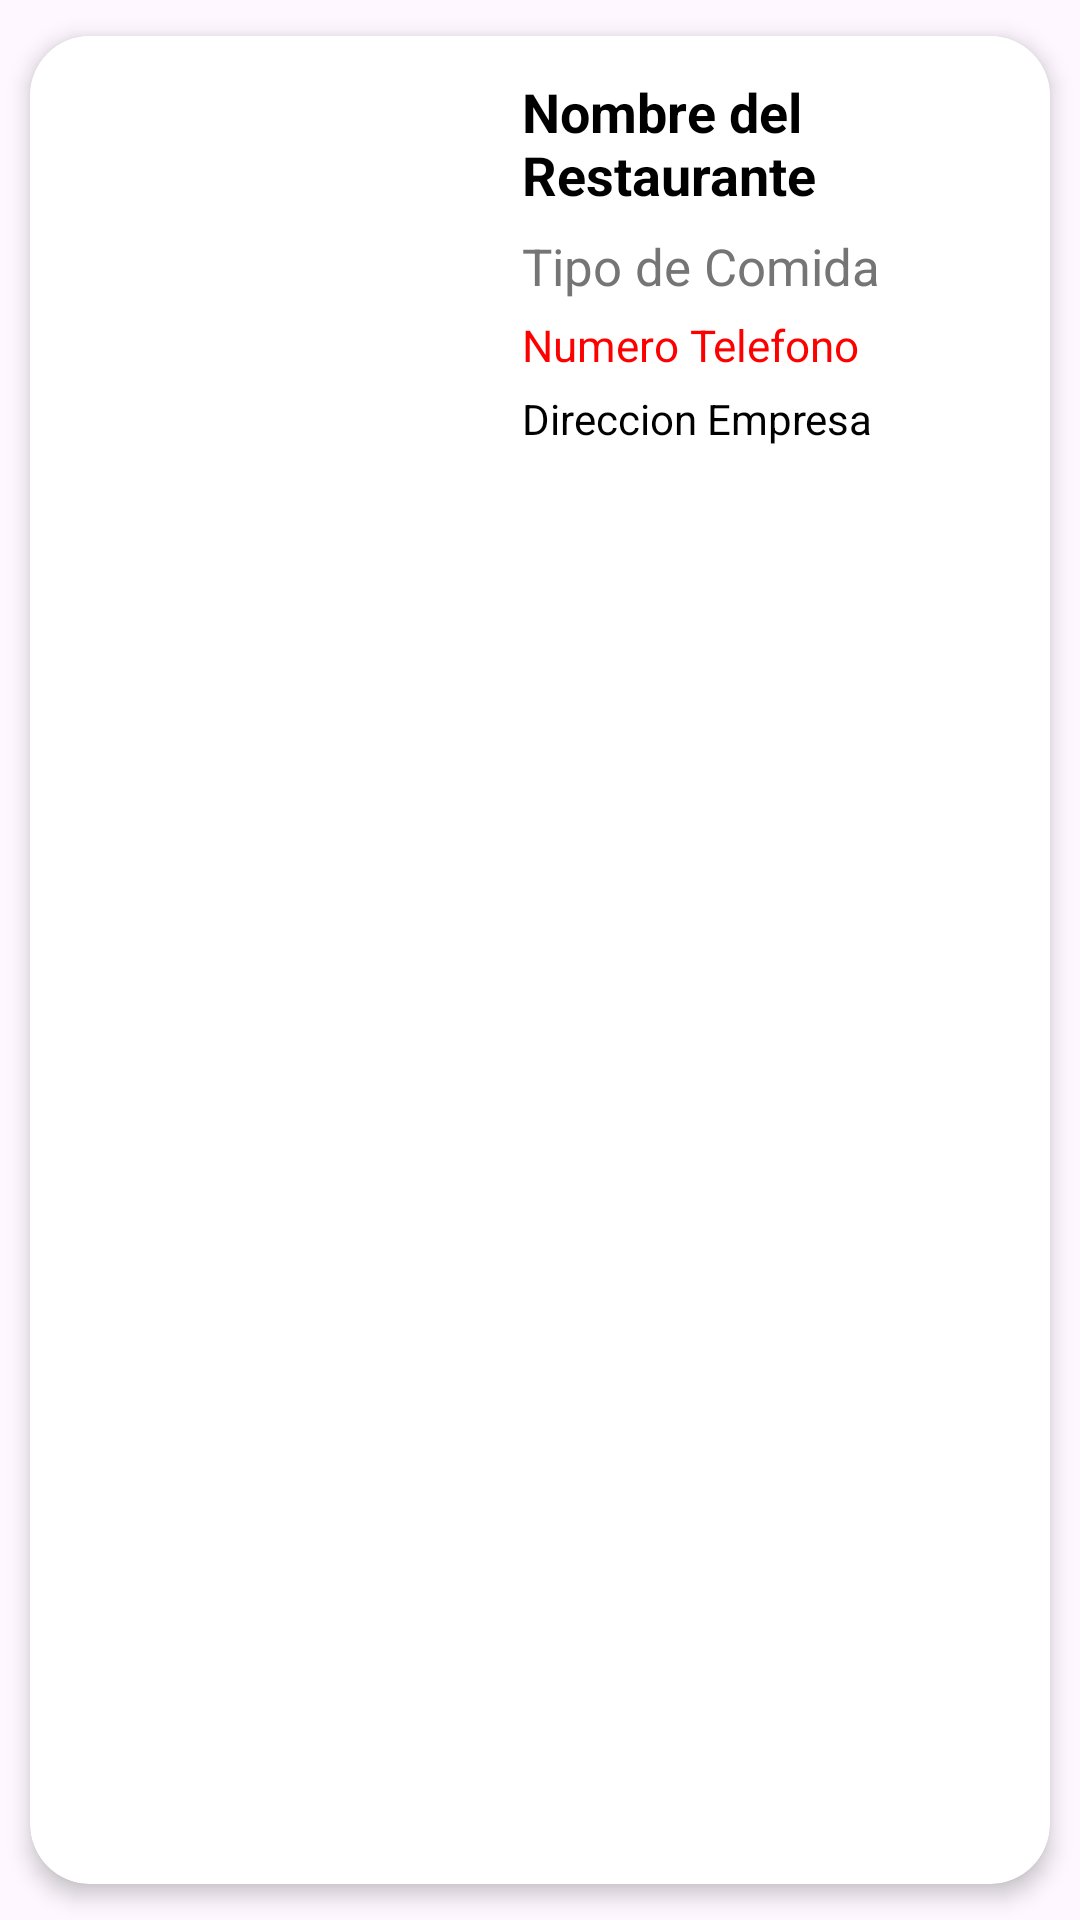

Android layout source for this screen:
<!-- AndroidManifest.xml: application theme Theme.Foodfriends.NoActionBar -->
<!-- res/layout/restaurante_lista.xml -->
<?xml version="1.0" encoding="utf-8"?>
<androidx.cardview.widget.CardView xmlns:android="http://schemas.android.com/apk/res/android"
    xmlns:app="http://schemas.android.com/apk/res-auto"
    xmlns:tools="http://schemas.android.com/tools"
    android:id="@+id/cardview"
    android:layout_width="match_parent"
    android:layout_height="180dp"
    android:animateLayoutChanges="true"
    app:cardCornerRadius="20dp"
    app:cardElevation="4dp"
    app:cardUseCompatPadding="true">

    <RelativeLayout
        android:layout_width="match_parent"
        android:layout_height="156dp"
        android:background="#FFFFFF">

        <ImageView
            android:id="@+id/imgProductoLineaPedido"
            android:layout_width="140dp"
            android:layout_height="140dp"
            android:layout_marginStart="8dp"
            android:layout_marginTop="8dp"
            android:layout_marginEnd="8dp"
            android:layout_marginBottom="8dp"
            android:contentDescription="@string/imagen"
            android:scaleType="centerInside" />

        <LinearLayout
            android:layout_width="match_parent"
            android:layout_height="match_parent"
            android:layout_toEndOf="@+id/imgProductoLineaPedido"
            android:orientation="vertical"
            android:padding="8dp">

            <TextView
                android:id="@+id/txtNombreProductoCarrito"
                android:layout_width="match_parent"
                android:layout_height="wrap_content"
                android:layout_marginTop="5dp"
                android:layout_marginBottom="5dp"
                android:text="@string/nombre_del_restaurante"
                android:textColor="@android:color/black"
                android:textSize="18sp"
                android:textStyle="bold" />

            <TextView
                android:id="@+id/txtUnidadesPedidasCarrito"
                android:layout_width="wrap_content"
                android:layout_height="wrap_content"
                android:layout_marginTop="2dp"
                android:text="@string/tipo_de_comida"
                android:textColor="#757575"
                android:textSize="17sp" />

            <TextView
                android:id="@+id/txtNumeroTelefono"
                android:layout_width="match_parent"
                android:layout_height="20dp"
                android:layout_marginTop="5dp"
                android:layout_marginBottom="5dp"
                android:autoSizeTextType="uniform"
                android:text="Numero Telefono"
                android:textColor="#FF0000"
                android:textSize="12sp" />

            <TextView
                android:id="@+id/txtDireccionRestaurante"
                android:layout_width="match_parent"
                android:layout_height="wrap_content"
                android:text="Direccion Empresa"
                android:textColor="#000000"
                android:textSize="14sp"
                android:autoSizeTextType="uniform"/>


        </LinearLayout>
    </RelativeLayout>
</androidx.cardview.widget.CardView>
<!-- resources referenced by this layout -->
<resources>
  <string name="imagen">IMAGEN</string>
  <string name="nombre_del_restaurante">Nombre del Restaurante</string>
  <string name="tipo_de_comida">Tipo de Comida</string>
  <style name="Theme.Foodfriends.NoActionBar">
          <item name="windowActionBar">false</item>
          <item name="windowNoTitle">true</item>
      </style>
</resources>
